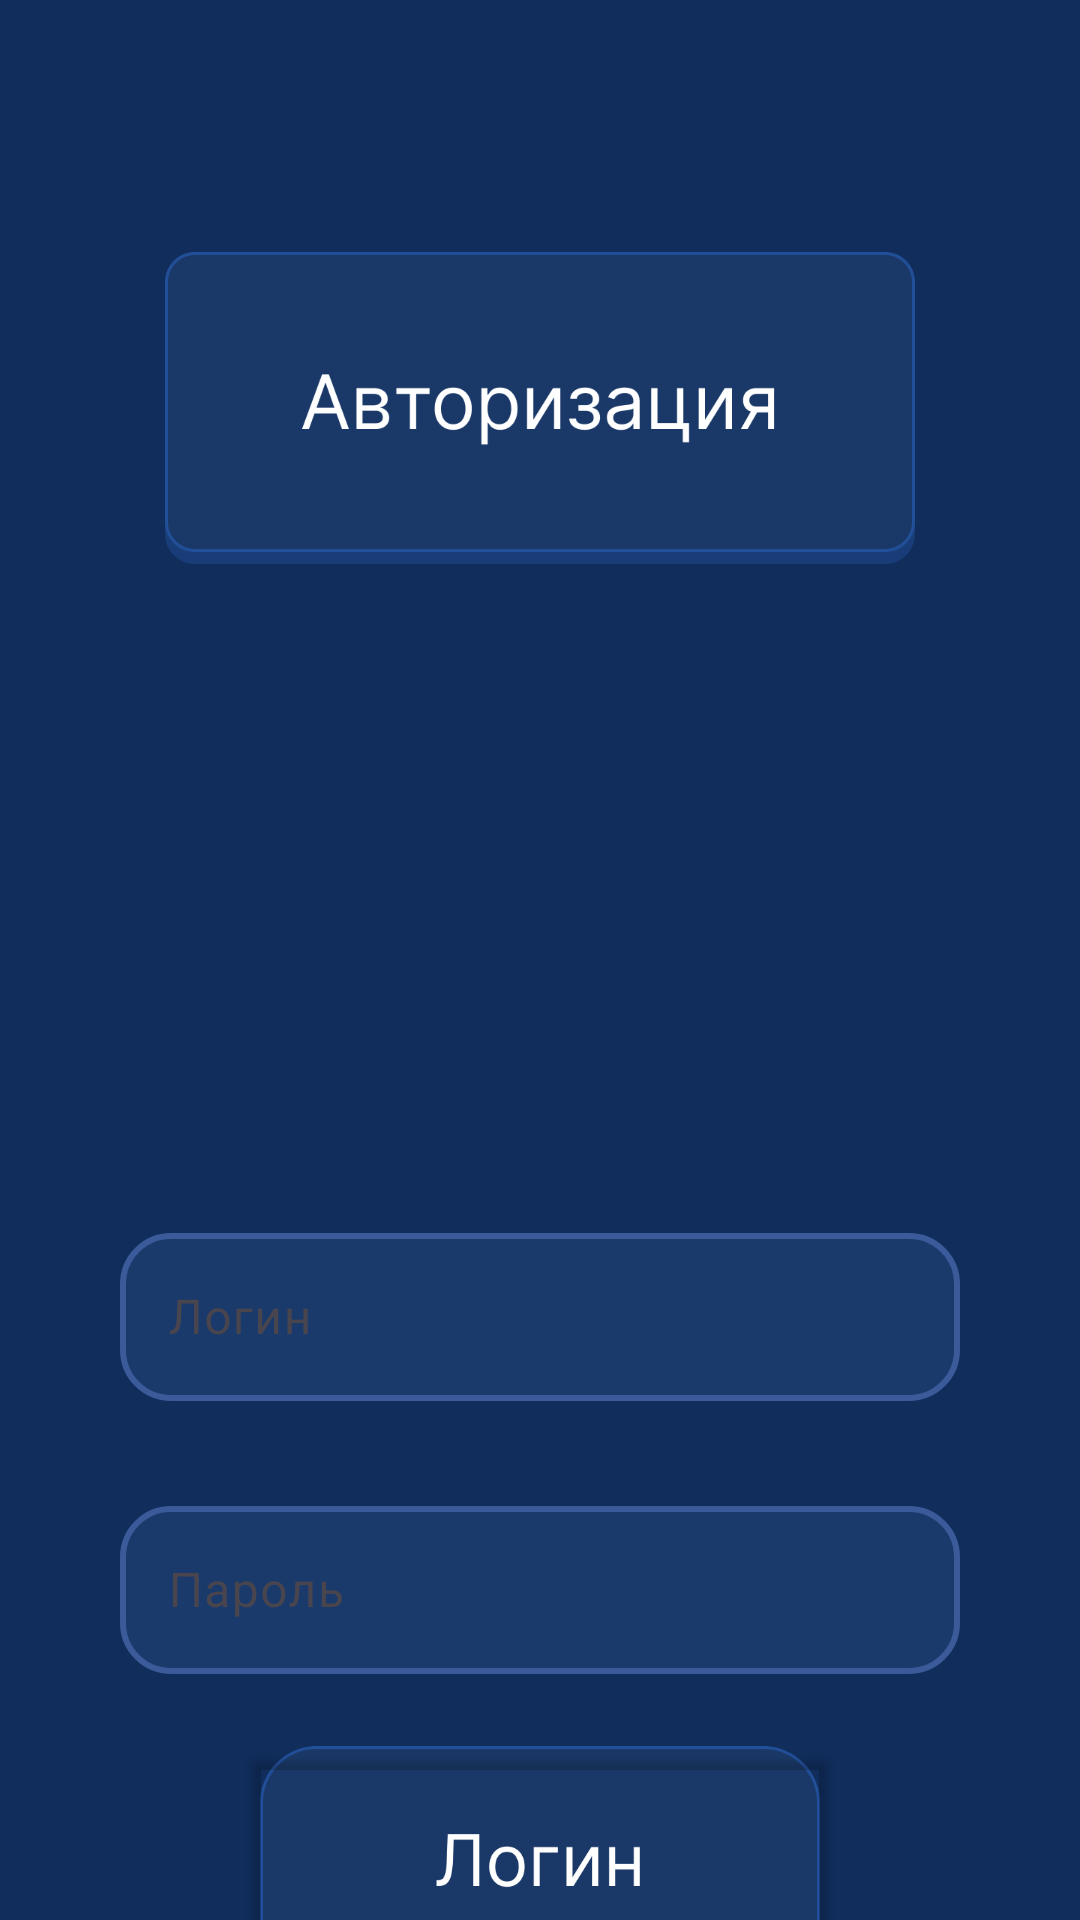

Write the Android layout XML for this screen, with the resource values it uses.
<!-- AndroidManifest.xml: application theme Theme.Proekt -->
<!-- res/layout/activity_login.xml -->
<?xml version="1.0" encoding="utf-8"?>
<androidx.constraintlayout.widget.ConstraintLayout xmlns:android="http://schemas.android.com/apk/res/android"
    xmlns:app="http://schemas.android.com/apk/res-auto"
    xmlns:tools="http://schemas.android.com/tools"
    android:layout_width="match_parent"
    android:layout_height="match_parent"
    android:background="@color/backgr"
    tools:context=".LoginActivity">


    
    <com.google.android.material.textfield.TextInputLayout
        android:id="@+id/textInputLayoutUsername"
        android:layout_width="0dp"
        android:layout_height="wrap_content"
        android:layout_marginStart="40dp"
        android:layout_marginTop="204dp"
        android:layout_marginEnd="40dp"
        android:hint="Логин"
        app:hintTextColor="@color/white"
        app:boxBackgroundMode="none"
        app:boxStrokeColor="@color/white"
        app:boxStrokeWidth="0dp"
        app:boxCornerRadiusTopStart="16dp"
        app:boxCornerRadiusTopEnd="16dp"
        app:boxCornerRadiusBottomStart="16dp"
        app:boxCornerRadiusBottomEnd="16dp"
        app:layout_constraintEnd_toEndOf="parent"
        app:layout_constraintStart_toStartOf="parent"
        app:layout_constraintTop_toBottomOf="@+id/imageView16">

        <com.google.android.material.textfield.TextInputEditText
            android:id="@+id/Username"
            android:layout_width="match_parent"
            android:layout_height="wrap_content"
            android:background="@drawable/edit_text_selector"
            android:inputType="textPersonName"
            android:textColor="@color/white"
            android:textColorHint="#B0B0B0"
            android:textSize="16sp"
            android:paddingStart="16dp"
            android:paddingEnd="16dp"
            android:paddingTop="16dp"
            android:paddingBottom="16dp"
            android:minHeight="56dp" />

    </com.google.android.material.textfield.TextInputLayout>

    
    <com.google.android.material.textfield.TextInputLayout
        android:id="@+id/textInputLayoutPassword"
        android:layout_width="0dp"
        android:layout_height="wrap_content"
        android:layout_marginStart="40dp"
        android:layout_marginTop="24dp"
        android:layout_marginEnd="40dp"
        android:hint="Пароль"
        app:hintTextColor="@color/white"
        app:boxBackgroundMode="none"
        app:boxStrokeColor="@color/white"
        app:boxStrokeWidth="0dp"
        app:boxCornerRadiusTopStart="16dp"
        app:boxCornerRadiusTopEnd="16dp"
        app:boxCornerRadiusBottomStart="16dp"
        app:boxCornerRadiusBottomEnd="16dp"
        app:layout_constraintEnd_toEndOf="parent"
        app:layout_constraintStart_toStartOf="parent"
        app:layout_constraintTop_toBottomOf="@+id/textInputLayoutUsername">

        <com.google.android.material.textfield.TextInputEditText
            android:id="@+id/Password"
            android:layout_width="match_parent"
            android:layout_height="wrap_content"
            android:background="@drawable/edit_text_selector"
            android:inputType="textPassword"
            android:textColor="@color/white"
            android:textColorHint="#B0B0B0"
            android:textSize="16sp"
            android:paddingStart="16dp"
            android:paddingEnd="16dp"
            android:paddingTop="16dp"
            android:paddingBottom="16dp"
            android:minHeight="56dp" />

    </com.google.android.material.textfield.TextInputLayout>

    <ImageView
        android:id="@+id/imageView9"
        android:layout_width="0dp"
        android:layout_height="80dp"
        android:layout_marginTop="24dp"
        app:layout_constraintEnd_toEndOf="parent"
        app:layout_constraintStart_toStartOf="parent"
        app:layout_constraintTop_toBottomOf="@+id/textInputLayoutPassword"
        app:srcCompat="@drawable/login" />

    <Button
        android:id="@+id/buttonlogin"
        android:layout_width="200dp"
        android:layout_height="80dp"
        android:layout_marginTop="20dp"
        android:backgroundTint="#00F6F6F6"
        android:textAllCaps="false"
        android:textColor="@color/white"
        app:layout_constraintEnd_toEndOf="@+id/imageView9"
        app:layout_constraintStart_toStartOf="@+id/imageView9"
        app:layout_constraintTop_toBottomOf="@+id/textInputLayoutPassword" />
    <ImageView
        android:id="@+id/imageView16"
        android:layout_width="250dp"
        android:layout_height="120dp"
        android:layout_marginTop="76dp"
        app:layout_constraintEnd_toEndOf="parent"
        app:layout_constraintStart_toStartOf="parent"
        app:layout_constraintTop_toTopOf="parent"
        app:srcCompat="@drawable/avtorized" />


    <ImageView
        android:id="@+id/imageView17"
        android:layout_width="0dp"
        android:layout_height="80dp"
        android:layout_marginTop="20dp"
        app:layout_constraintEnd_toEndOf="parent"
        app:layout_constraintStart_toStartOf="parent"
        app:layout_constraintTop_toBottomOf="@+id/imageView9"
        app:srcCompat="@drawable/registrations" />

    <Button
        android:id="@+id/buttonregister"
        android:layout_width="200dp"
        android:layout_height="80dp"
        android:backgroundTint="#00F6F6F6"
        android:textAllCaps="false"
        android:textColor="@color/white"
        app:layout_constraintEnd_toEndOf="@+id/imageView9"
        app:layout_constraintStart_toStartOf="@+id/imageView9"
        app:layout_constraintTop_toTopOf="@+id/imageView17" />

</androidx.constraintlayout.widget.ConstraintLayout>
<!-- resources referenced by this layout -->
<resources>
  <color name="backgr">#102D5C</color>
  <color name="white">#FFFFFFFF</color>
  <!-- drawable avtorized: png bitmap (drawable, 16488 bytes) -->
  <!-- drawable edit_text_selector (drawable) -->
  <?xml version="1.0" encoding="utf-8"?>
  <selector xmlns:android="http://schemas.android.com/apk/res/android">
      <item android:state_focused="true" android:drawable="@drawable/edit_text_background_focused" />
      <item android:drawable="@drawable/edit_text_background" />
  </selector>
  <!-- drawable login: png bitmap (drawable, 11651 bytes) -->
  <!-- drawable registrations: png bitmap (drawable, 16529 bytes) -->
  <style name="Theme.Proekt" parent="Base.Theme.Proekt" />
  <!-- drawable edit_text_background_focused (drawable) -->
  <?xml version="1.0" encoding="utf-8"?>
  <shape xmlns:android="http://schemas.android.com/apk/res/android"
      android:shape="rectangle">
      <solid android:color="#1A3A6B" />
      <corners android:radius="16dp" />
      <stroke 
          android:width="2dp" 
          android:color="#5A8AE0" />
  </shape>
  <!-- drawable edit_text_background (drawable) -->
  <?xml version="1.0" encoding="utf-8"?>
  <shape xmlns:android="http://schemas.android.com/apk/res/android"
      android:shape="rectangle">
      <solid android:color="#1A3A6B" />
      <corners android:radius="16dp" />
      <stroke 
          android:width="2dp" 
          android:color="#3A5A9A" />
  </shape>
  <style name="Base.Theme.Proekt" parent="Theme.Material3.DayNight.NoActionBar">
          
          
          
          
          <item name="android:navigationBarColor">@android:color/transparent</item>
          <item name="android:windowTranslucentNavigation">true</item>
          <item name="android:enforceNavigationBarContrast" tools:targetApi="q">false</item>
          <item name="android:windowLightNavigationBar" tools:targetApi="o_mr1">false</item>
      </style>
</resources>
